Image classification data set "images" (SnowRain510/PSEF-NET on GitHub). Class labels (3): IgG low positive, IgG moderate positive, IgG high positive.

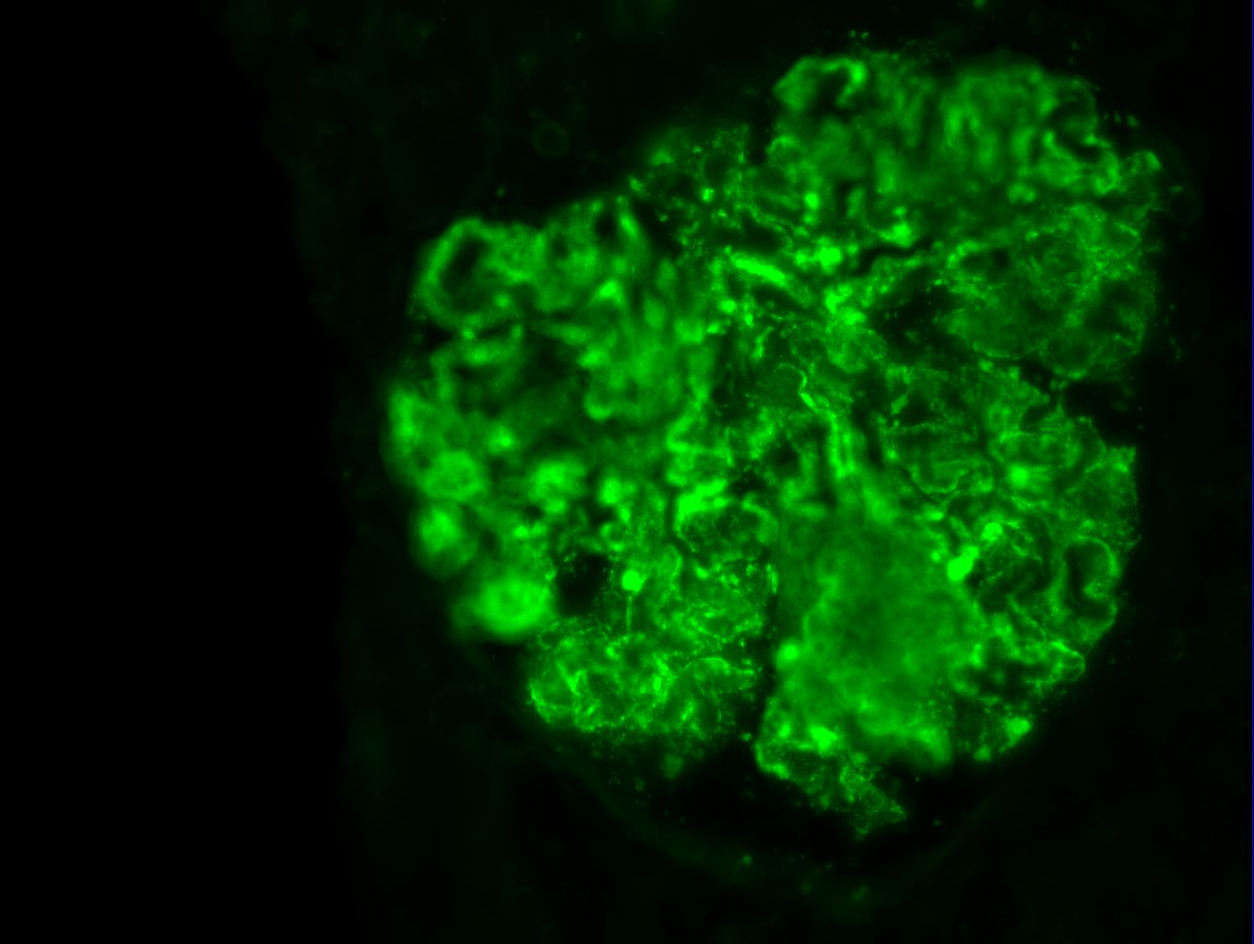
Label: IgG high positive

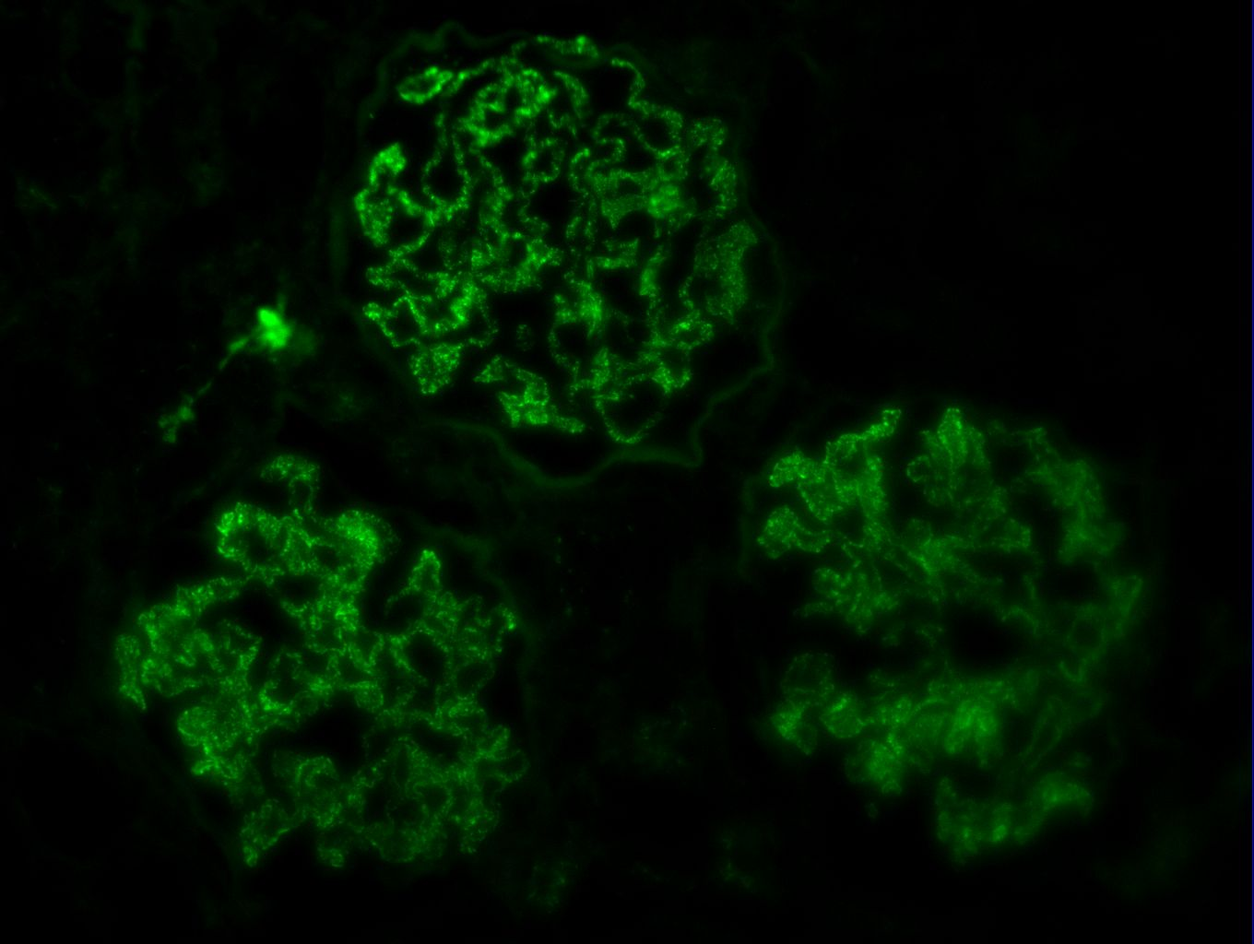
Label: IgG high positive

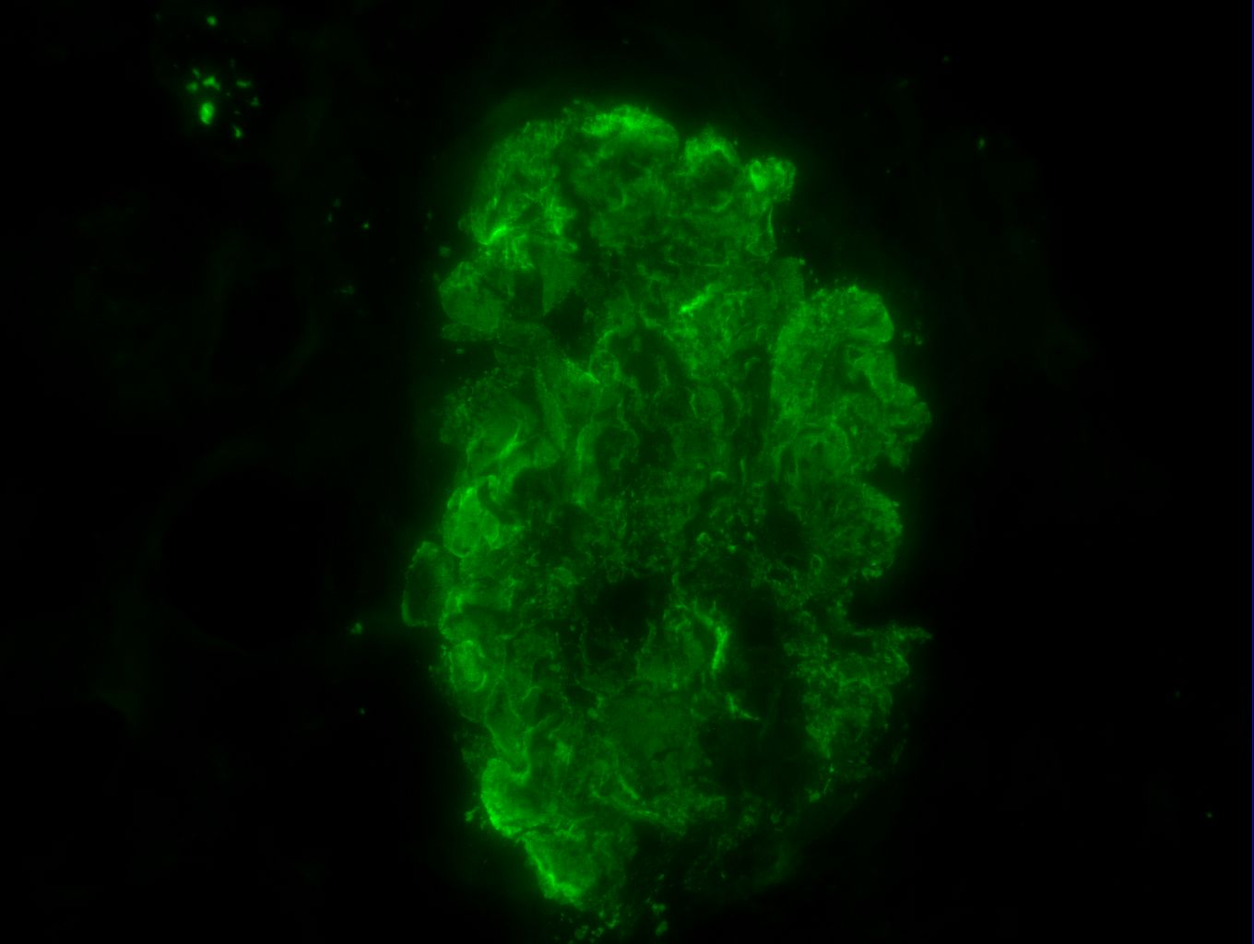
Label: IgG high positive

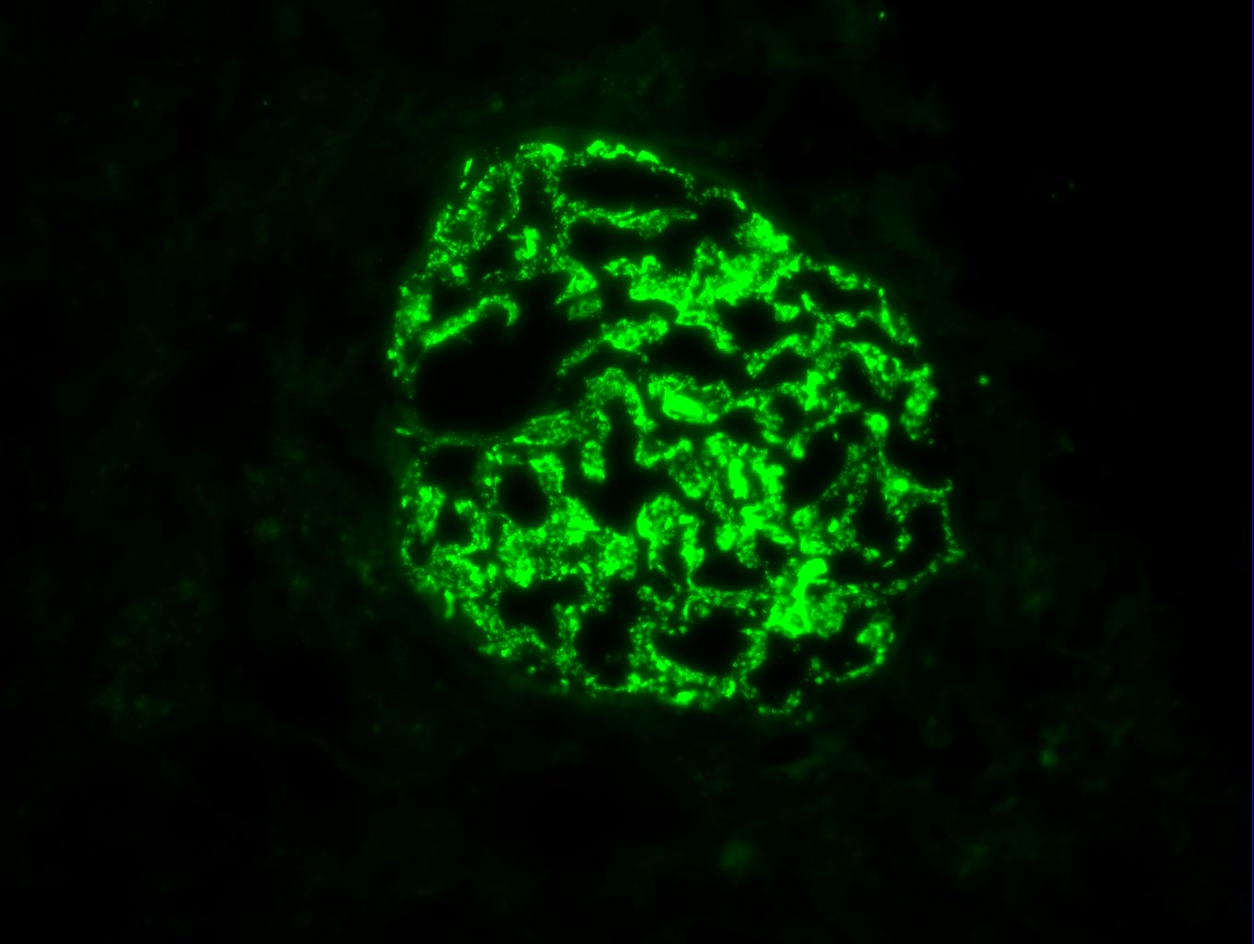
Label: IgG high positive

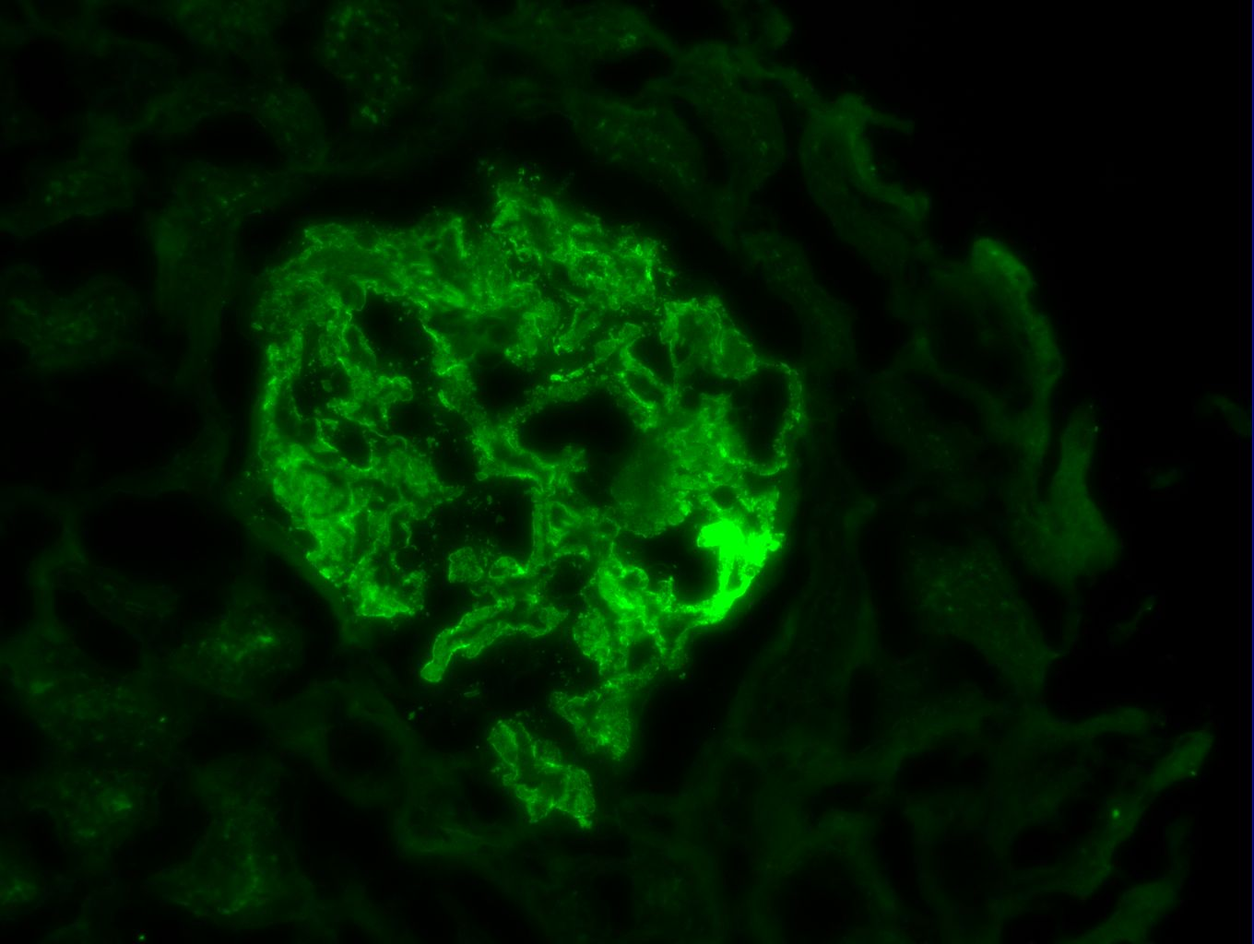
Label: IgG moderate positive

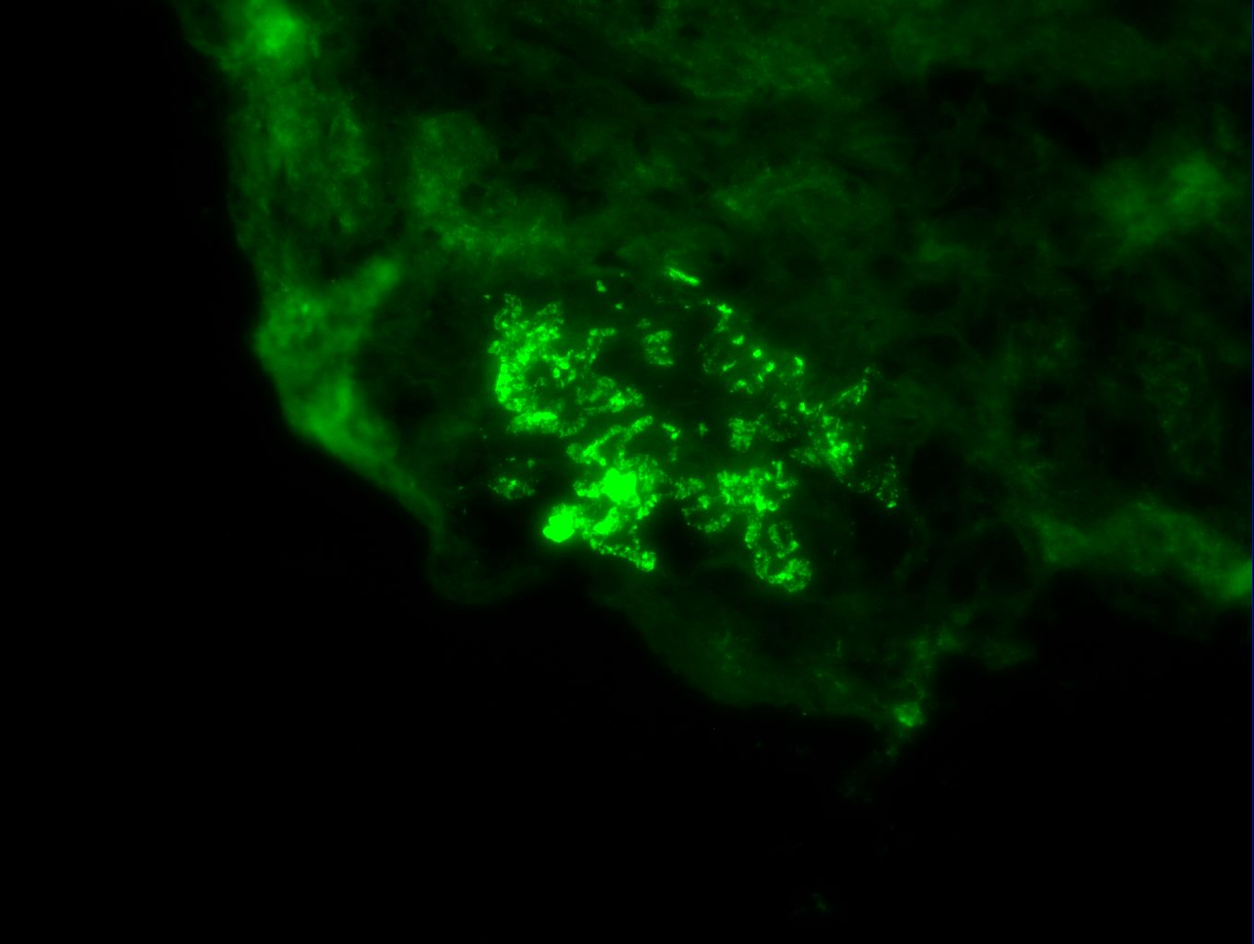
Label: IgG high positive
